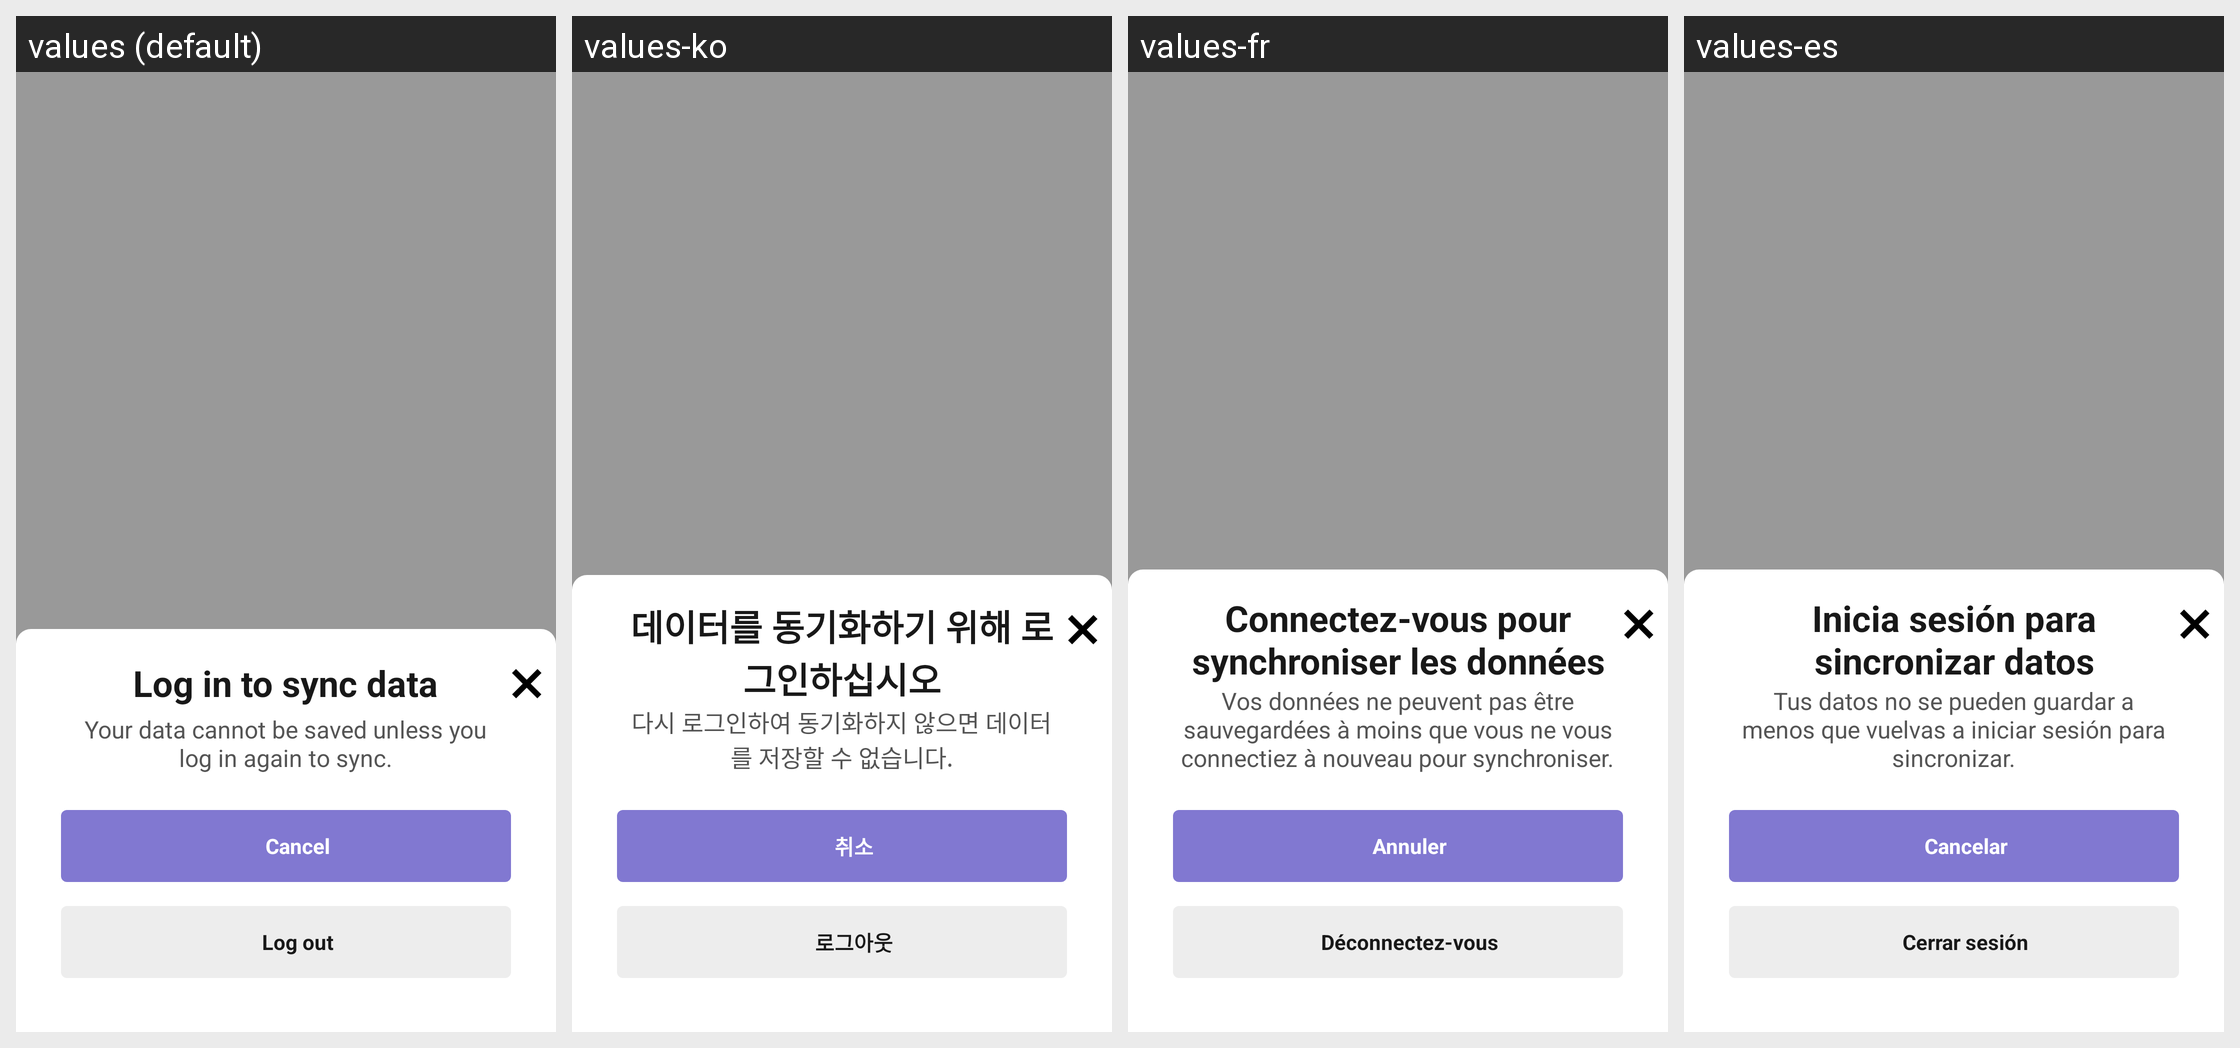

The Android screen above is rendered under several locales of the same app. Produce the string resources it draws, with the default and per-locale values.
Android screen res/layout/dialog_logout_layout.xml rendered under 4 locales, left to right: values (default), values-ko, values-fr, values-es. Device: Nexus 5 (rendered at 1080×1920; each locale shown at half size, 540×960, under a caption strip naming it); theme AppTheme.
Other locales in the repository, not shown: values-af, values-ar, values-bg, values-bn, values-ca, values-cs, values-da, values-de, values-de-rAT, values-de-rCH, values-de-rDE, values-el, values-en, values-en-rGB, values-en-rIN, values-en-rSG, values-es-rCR, values-es-rES, values-es-rUS, values-fa, values-fi, values-fil, values-fr-rCA, values-gl, values-gu, values-hi, values-hr, values-hu, values-id, values-in, values-it, values-iw, values-ja, values-ja-rJP, values-kn, values-ln, values-lt, values-lv, values-ml, values-mo, values-mr, values-ms, values-my, values-nb, values-ne, values-nl, values-no, values-pa, values-pl, values-pt, values-pt-rBR, values-pt-rPT, values-ro, values-ru, values-sk, values-sl, values-sr, values-sv, values-ta, values-te, values-th, values-tl, values-tr, values-uk, values-ur, values-vi, values-zh, values-zh-rCN, values-zh-rHK, values-zh-rTW.
Strings drawn on this screen, with the default value and each locale's value (text and hints the layout hard-codes, and strings that could not be matched under every locale, appear in the picture but are not listed):

setting_logout_title
  values: Log in to sync data
  values-ko: 데이터를 동기화하기 위해 로그인하십시오
  values-fr: Connectez-vous pour synchroniser les données
  values-es: Inicia sesión para sincronizar datos

setting_logout_tip
  values: Your data cannot be saved unless you log in again to sync.
  values-ko: 다시 로그인하여 동기화하지 않으면 데이터를 저장할 수 없습니다.
  values-fr: Vos données ne peuvent pas être sauvegardées à moins que vous ne vous connectiez à nouveau pour synchroniser.
  values-es: Tus datos no se pueden guardar a menos que vuelvas a iniciar sesión para sincronizar.

cancel
  values: Cancel
  values-ko: 취소
  values-fr: Annuler
  values-es: Cancelar

dialog_logout_bt
  values: Log out
  values-ko: 로그아웃
  values-fr: Déconnectez-vous
  values-es: Cerrar sesión
